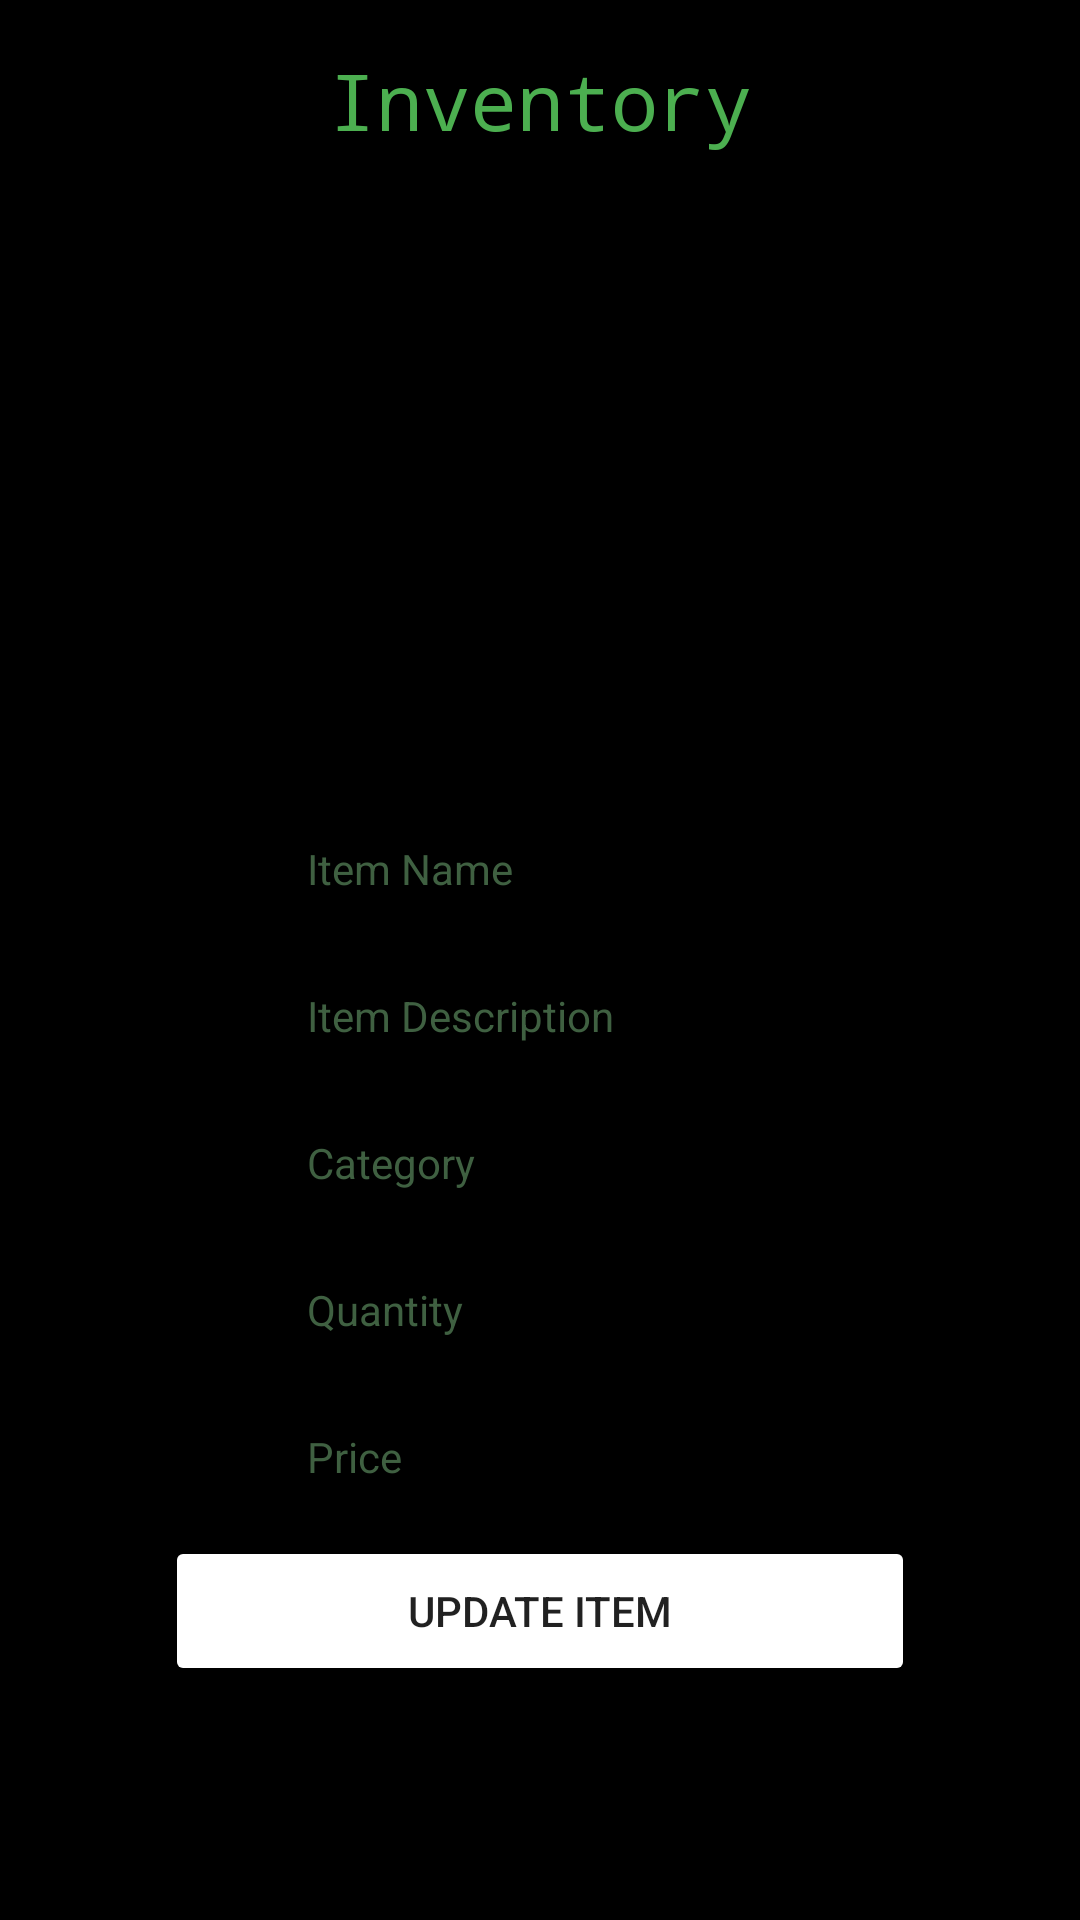

Produce the Android XML layout that renders to this screen, including the resource entries it uses.
<!-- AndroidManifest.xml: application theme Theme.Keebuilder -->
<!-- res/layout/activity_update_inventory.xml -->
<?xml version="1.0" encoding="utf-8"?>
<androidx.constraintlayout.widget.ConstraintLayout xmlns:android="http://schemas.android.com/apk/res/android"
    xmlns:app="http://schemas.android.com/apk/res-auto"
    xmlns:tools="http://schemas.android.com/tools"
    android:layout_width="match_parent"
    android:layout_height="match_parent"
    android:background="#000000"
    android:backgroundTint="#000000"
    tools:context=".Add_store_items">

    <EditText
        android:id="@+id/Update_items_item_name_input"
        android:layout_width="wrap_content"
        android:layout_height="wrap_content"
        android:layout_marginTop="10dp"
        android:ems="10"
        android:hint="@string/item_name"
        android:inputType="text"
        android:text=""
        android:textColor="#F306EC1C"
        android:textColorHint="#3F6041"
        android:textSize="14sp"
        app:layout_constraintEnd_toEndOf="parent"
        app:layout_constraintStart_toStartOf="parent"
        app:layout_constraintTop_toBottomOf="@id/Update_inventory_list" />

    <EditText
        android:id="@+id/Update_items_description_input"
        android:layout_width="wrap_content"
        android:layout_height="wrap_content"
        android:layout_marginTop="13dp"
        android:ems="10"
        android:hint="@string/item_description"
        android:inputType="text"
        android:text=""
        android:textColor="#F306EC1C"
        android:textColorHint="#3F6041"
        android:textSize="14sp"
        app:layout_constraintEnd_toEndOf="parent"
        app:layout_constraintStart_toStartOf="parent"
        app:layout_constraintTop_toBottomOf="@+id/Update_items_item_name_input" />

    <EditText
        android:id="@+id/Update_item_category"
        android:layout_width="wrap_content"
        android:layout_height="wrap_content"
        android:layout_marginTop="13dp"
        android:ems="10"
        android:hint="@string/category"
        android:inputType="text"
        android:text=""
        android:textColor="#F306EC1C"
        android:textColorHint="#3F6041"
        android:textSize="14sp"
        app:layout_constraintEnd_toEndOf="parent"
        app:layout_constraintStart_toStartOf="parent"
        app:layout_constraintTop_toBottomOf="@+id/Update_items_description_input" />

    <EditText
        android:id="@+id/Update_Quantity"
        android:layout_width="wrap_content"
        android:layout_height="wrap_content"
        android:layout_marginTop="13dp"
        android:ems="10"
        android:hint="@string/quantity"
        android:inputType="number"
        android:text=""
        android:textColor="#F306EC1C"
        android:textColorHint="#3F6041"
        android:textSize="14sp"
        app:layout_constraintEnd_toEndOf="parent"
        app:layout_constraintStart_toStartOf="parent"
        app:layout_constraintTop_toBottomOf="@+id/Update_item_category" />

    <EditText
        android:id="@+id/Update_item_price"
        android:layout_width="wrap_content"
        android:layout_height="wrap_content"
        android:layout_marginTop="13dp"
        android:ems="10"
        android:hint="@string/price"
        android:inputType="text|numberDecimal"
        android:text=""
        android:textColor="#F306EC1C"
        android:textColorHint="#3F6041"
        android:textSize="14sp"
        app:layout_constraintEnd_toEndOf="parent"
        app:layout_constraintStart_toStartOf="parent"
        app:layout_constraintTop_toBottomOf="@+id/Update_Quantity" />

    <Button
        android:id="@+id/Update_items_button"
        android:layout_width="250dp"
        android:layout_height="50dp"
        android:layout_marginTop="10dp"
        android:backgroundTint="#2F8F0C"
        android:backgroundTintMode="add"
        android:text="@string/update_item"
        app:layout_constraintEnd_toEndOf="parent"

        app:layout_constraintStart_toStartOf="parent"
        app:layout_constraintTop_toBottomOf="@+id/Update_item_price" />

    <TextView
        android:id="@+id/Update_items_list_label"
        android:layout_width="wrap_content"
        android:layout_height="wrap_content"
        android:layout_marginTop="16dp"
        android:fontFamily="monospace"
        android:text="@string/inventory"
        android:textColor="#4CAF50"
        android:textSize="26sp"
        app:layout_constraintEnd_toEndOf="parent"
        app:layout_constraintStart_toStartOf="parent"
        app:layout_constraintTop_toTopOf="parent" />
    <TextView
        android:id="@+id/Update_inventory_list"
        android:layout_width="371dp"
        android:layout_height="200dp"
        android:layout_marginTop="60dp"
        android:fadeScrollbars="true"
        android:isScrollContainer="false"
        android:text=""
        android:textAlignment="center"
        android:textColor="#45B549"
        app:layout_constraintEnd_toEndOf="parent"
        app:layout_constraintStart_toStartOf="parent"
        app:layout_constraintTop_toTopOf="parent" />

</androidx.constraintlayout.widget.ConstraintLayout>
<!-- resources referenced by this layout -->
<resources>
  <string name="category">Category</string>
  <string name="inventory">Inventory</string>
  <string name="item_description">Item Description</string>
  <string name="item_name">Item Name</string>
  <string name="price">Price</string>
  <string name="quantity">Quantity</string>
  <string name="update_item">Update Item</string>
  <style name="Theme.Keebuilder" parent="Theme.MaterialComponents.DayNight.DarkActionBar">
          
          <item name="colorPrimary">@color/purple_500</item>
          <item name="colorPrimaryVariant">@color/purple_700</item>
          <item name="colorOnPrimary">@color/white</item>
          
          <item name="colorSecondary">@color/teal_200</item>
          <item name="colorSecondaryVariant">@color/teal_700</item>
          <item name="colorOnSecondary">@color/black</item>
          
          <item name="android:statusBarColor" tools:targetApi="l">?attr/colorPrimaryVariant</item>
          
      </style>
  <!-- not gathered from this repository: default colours our renderer supplied (Android Studio template values) -->
  <color name="purple_500">#FF6200EE</color>
  <color name="purple_700">#FF3700B3</color>
  <color name="teal_200">#FF03DAC5</color>
  <color name="teal_700">#FF018786</color>
  <color name="black">#FF000000</color>
  <color name="white">#FFFFFFFF</color>
</resources>
